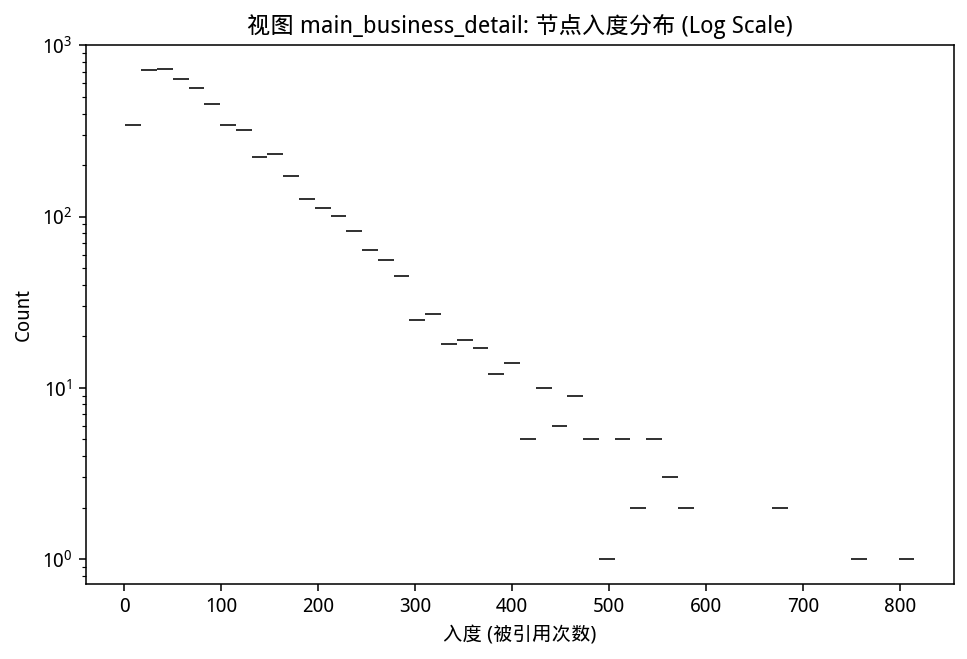

Source data for this figure (header and first rows):
index, 0
count, 5502
mean, 100.0
std, 85.26
min, 1.0
25%, 40.0
50%, 76.0
75%, 134.0
max, 815.0
